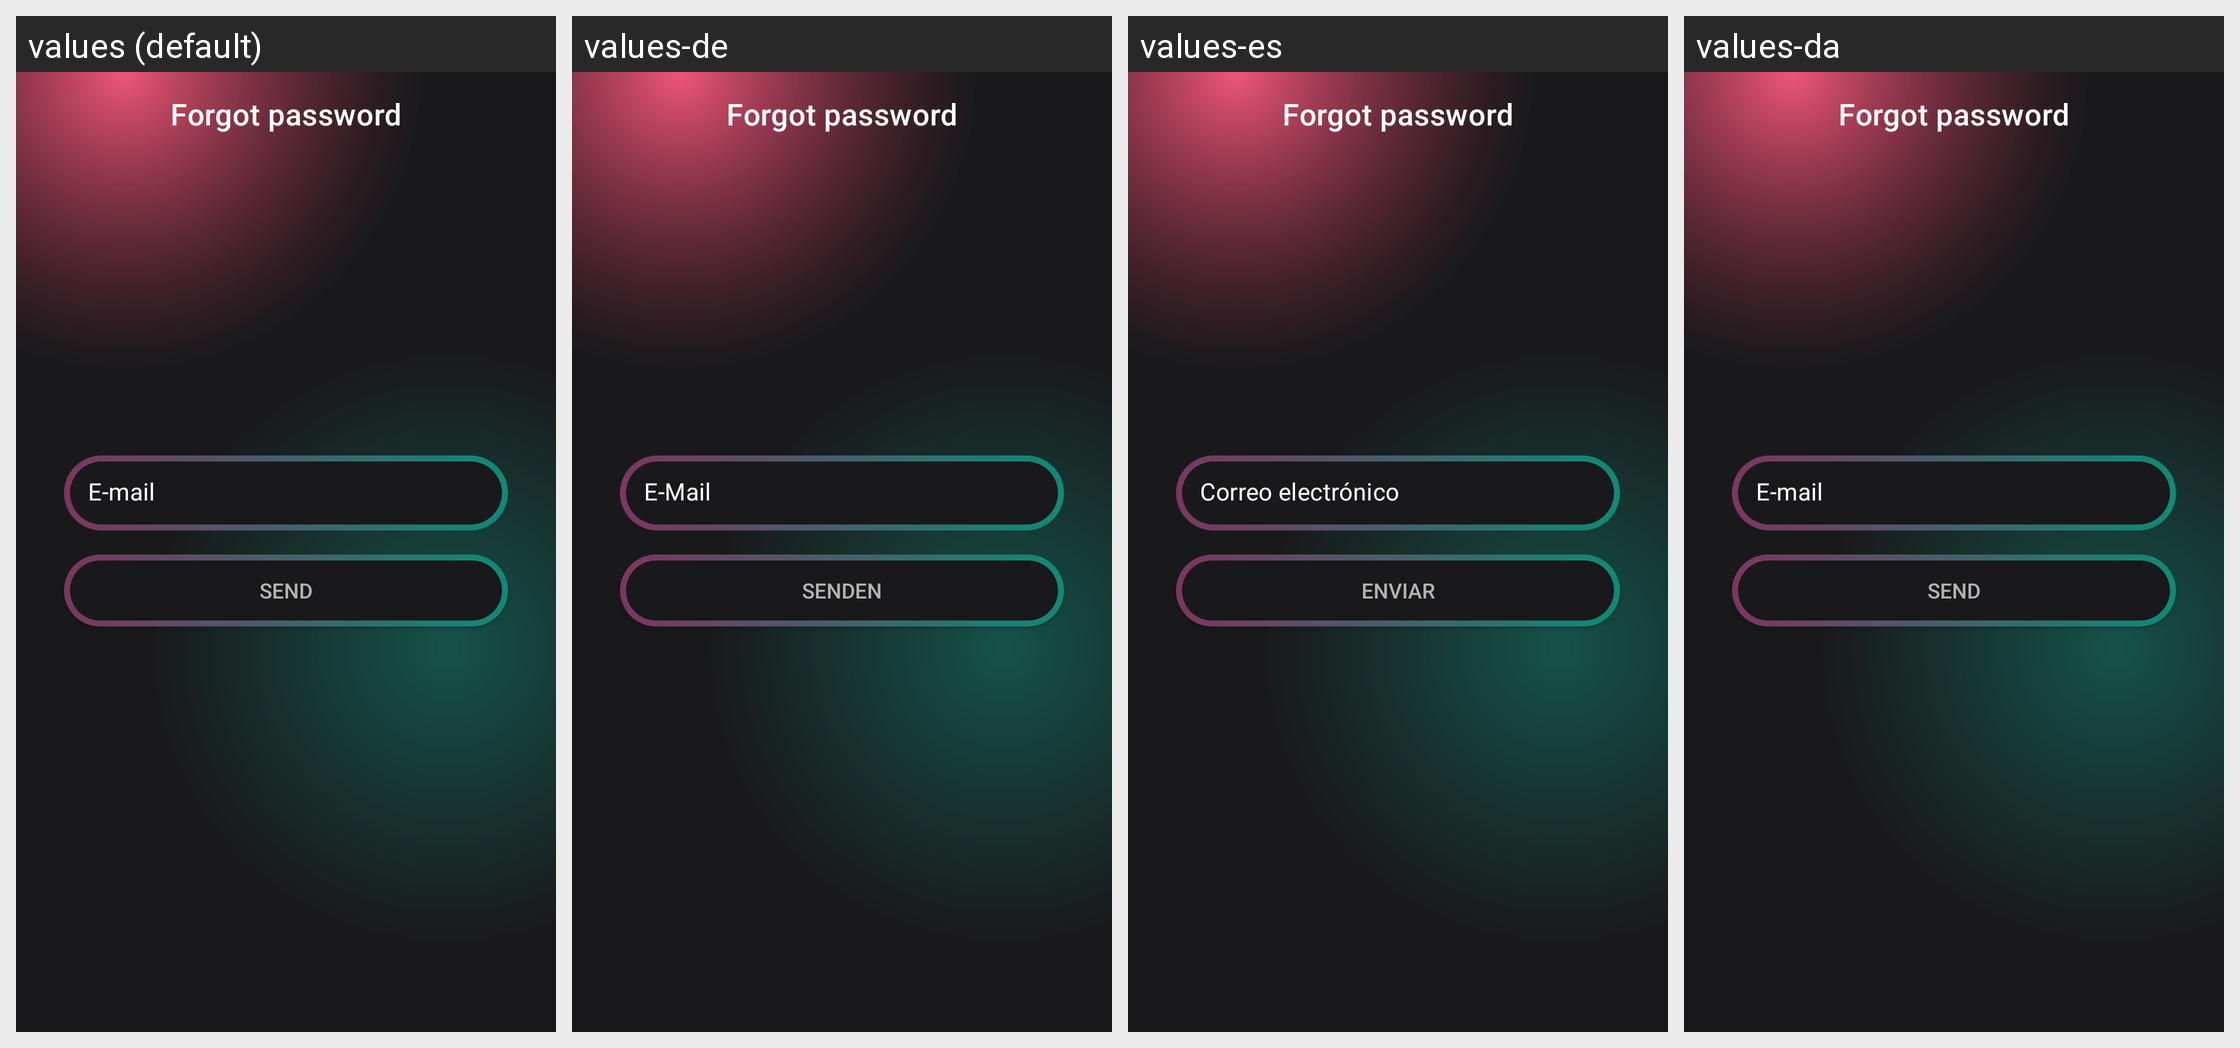

This grid shows one Android layout under several languages. Give, for every string resource on the screen, its name, the default text and each shown locale's text.
Android screen res/layout/activity_forgot_pass.xml rendered under 4 locales, left to right: values (default), values-de, values-es, values-da. Device: Nexus 5 (rendered at 1080×1920; each locale shown at half size, 540×960, under a caption strip naming it); theme AppTheme.
Other locales in the repository, not shown: values-af, values-fil, values-fr, values-hi, values-ie, values-in, values-it, values-ja, values-ko, values-tr, values-vi.
Strings drawn on this screen, with the default value and each locale's value (text and hints the layout hard-codes, and strings that could not be matched under every locale, appear in the picture but are not listed):

email
  values: E-mail
  values-de: E-Mail
  values-es: Correo electrónico
  values-da: E-mail

send
  values: Send
  values-de: Senden
  values-es: Enviar
  values-da: Send
